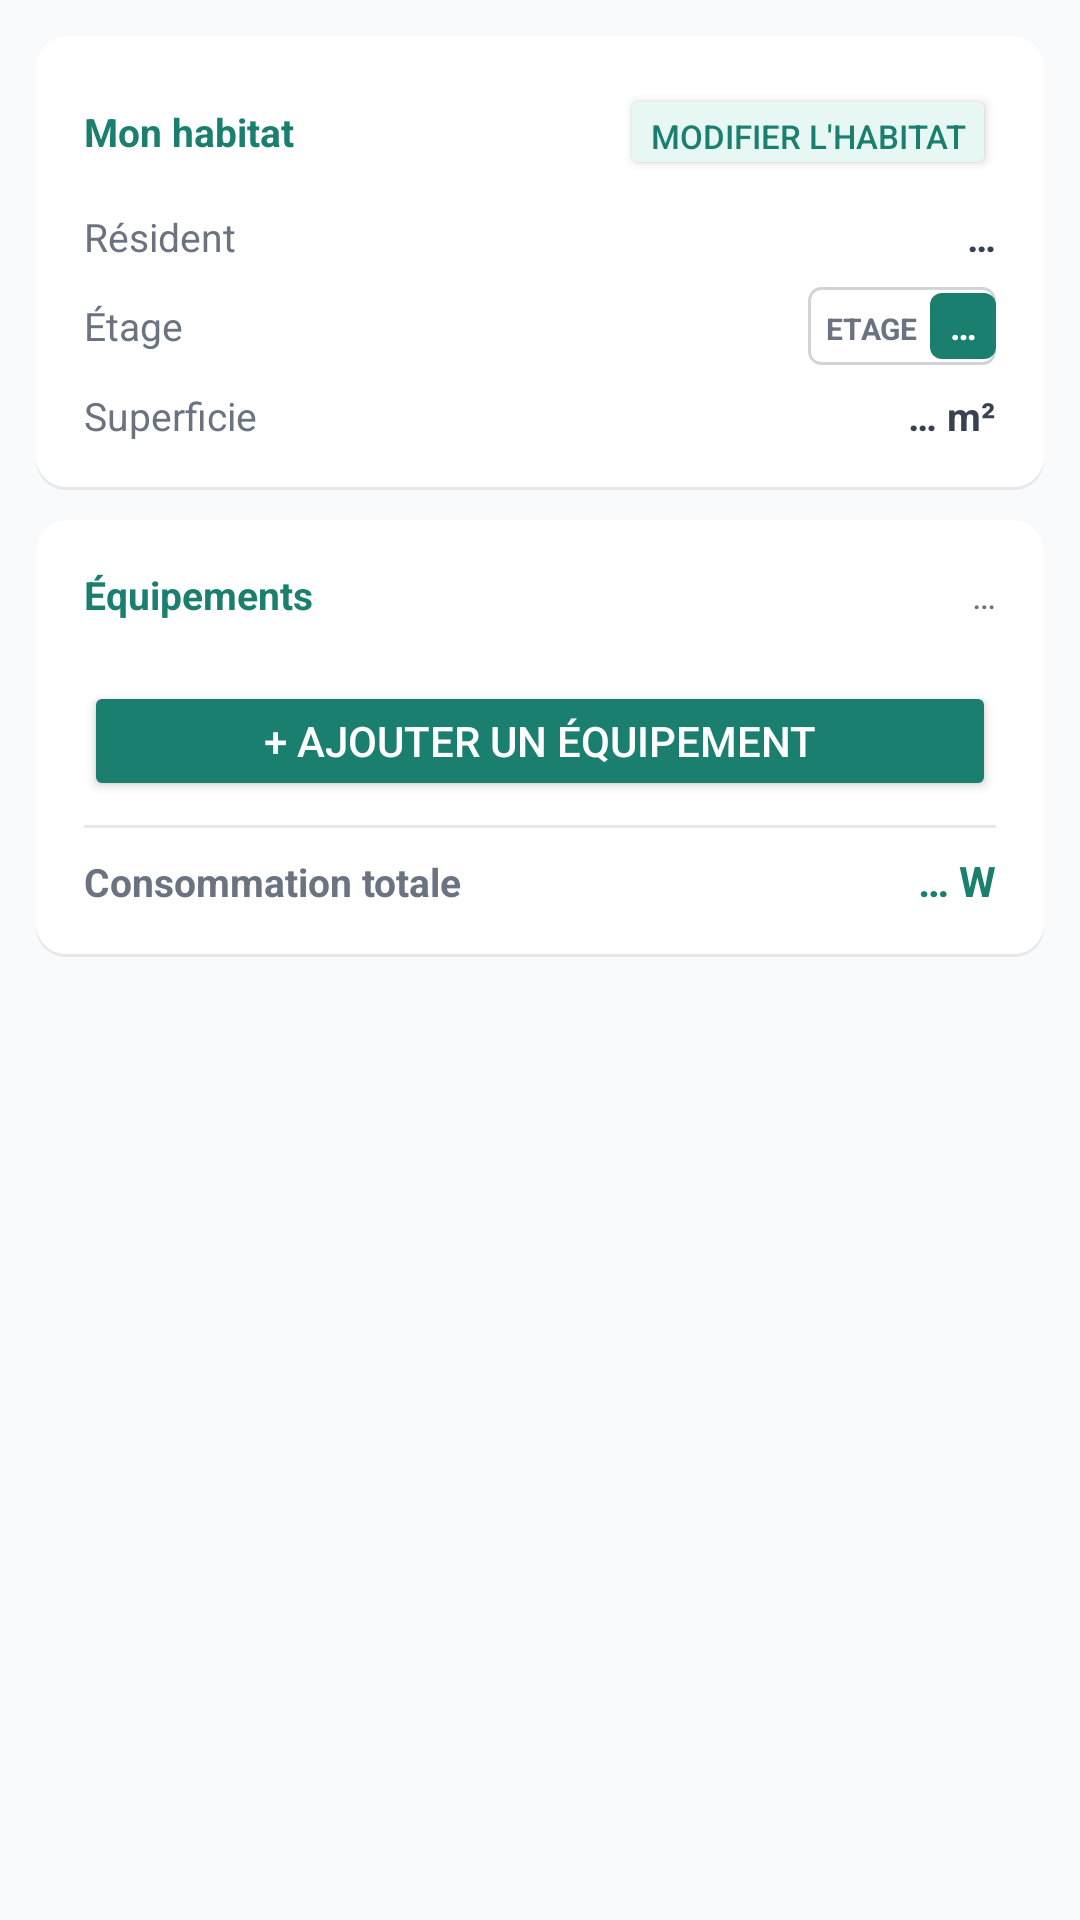

Write the Android layout XML for this screen, with the resource values it uses.
<!-- AndroidManifest.xml: application theme Theme.PowerHome -->
<!-- res/layout/fragment_mon_habitat.xml -->
<?xml version="1.0" encoding="utf-8"?>
<ScrollView xmlns:android="http://schemas.android.com/apk/res/android"
    android:layout_width="match_parent"
    android:layout_height="match_parent"
    android:background="@color/c_bg">
    <LinearLayout
        android:layout_width="match_parent"
        android:layout_height="wrap_content"
        android:orientation="vertical"
        android:padding="12dp">

        
        <LinearLayout
            android:layout_width="match_parent"
            android:layout_height="wrap_content"
            android:orientation="vertical"
            android:background="@drawable/bg_card_habitat"
            android:padding="16dp"
            android:layout_marginBottom="10dp">

            <LinearLayout
                android:layout_width="match_parent"
                android:layout_height="wrap_content"
                android:orientation="horizontal"
                android:gravity="center_vertical"
                android:layout_marginBottom="10dp">
                <TextView
                    android:layout_width="0dp"
                    android:layout_height="wrap_content"
                    android:layout_weight="1"
                    android:text="@string/nav_mon_habitat"
                    android:textSize="13sp"
                    android:textColor="@color/primary"
                    android:textStyle="bold"/>
                <Button
                    android:id="@+id/btn_edit_habitat"
                    android:layout_width="wrap_content"
                    android:layout_height="32dp"
                    android:text="@string/edit_habitat"
                    android:textSize="11sp"
                    android:backgroundTint="@color/primary_surface"
                    android:textColor="@color/primary"
                    android:paddingLeft="10dp"
                    android:paddingRight="10dp"/>
            </LinearLayout>

            <LinearLayout
                android:layout_width="match_parent"
                android:layout_height="wrap_content"
                android:orientation="horizontal"
                android:gravity="center_vertical"
                android:layout_marginBottom="8dp">
                <TextView
                    android:layout_width="0dp"
                    android:layout_height="wrap_content"
                    android:layout_weight="1"
                    android:text="@string/resident"
                    android:textColor="@color/c_subtext"
                    android:textSize="13sp"/>
                <TextView
                    android:id="@+id/tv_resident"
                    android:layout_width="wrap_content"
                    android:layout_height="wrap_content"
                    android:text="…"
                    android:textColor="@color/c_text"
                    android:textSize="13sp"
                    android:textStyle="bold"/>
            </LinearLayout>

            <LinearLayout
                android:layout_width="match_parent"
                android:layout_height="wrap_content"
                android:orientation="horizontal"
                android:gravity="center_vertical"
                android:layout_marginBottom="8dp">
                <TextView
                    android:layout_width="0dp"
                    android:layout_height="wrap_content"
                    android:layout_weight="1"
                    android:text="@string/floor_label"
                    android:textColor="@color/c_subtext"
                    android:textSize="13sp"/>
                <LinearLayout
                    android:layout_width="wrap_content"
                    android:layout_height="wrap_content"
                    android:orientation="horizontal"
                    android:background="@drawable/bg_etage_border"
                    android:paddingLeft="6dp"
                    android:paddingTop="2dp"
                    android:paddingBottom="2dp"
                    android:paddingRight="0dp">
                    <TextView
                        android:layout_width="wrap_content"
                        android:layout_height="wrap_content"
                        android:text="ETAGE"
                        android:textSize="10sp"
                        android:textStyle="bold"
                        android:textColor="@color/c_subtext"
                        android:layout_marginRight="4dp"/>
                    <TextView
                        android:id="@+id/tv_floor"
                        android:layout_width="22dp"
                        android:layout_height="22dp"
                        android:background="@drawable/bg_etage_number"
                        android:textColor="#FFFFFF"
                        android:textSize="12sp"
                        android:textStyle="bold"
                        android:gravity="center"
                        android:text="…"/>
                </LinearLayout>
            </LinearLayout>

            <LinearLayout
                android:layout_width="match_parent"
                android:layout_height="wrap_content"
                android:orientation="horizontal"
                android:gravity="center_vertical">
                <TextView
                    android:layout_width="0dp"
                    android:layout_height="wrap_content"
                    android:layout_weight="1"
                    android:text="@string/area_label"
                    android:textColor="@color/c_subtext"
                    android:textSize="13sp"/>
                <TextView
                    android:id="@+id/tv_area"
                    android:layout_width="wrap_content"
                    android:layout_height="wrap_content"
                    android:text="… m²"
                    android:textColor="@color/c_text"
                    android:textSize="13sp"
                    android:textStyle="bold"/>
            </LinearLayout>
        </LinearLayout>

        
        <LinearLayout
            android:layout_width="match_parent"
            android:layout_height="wrap_content"
            android:orientation="vertical"
            android:background="@drawable/bg_card_habitat"
            android:padding="16dp"
            android:layout_marginBottom="10dp">

            <LinearLayout
                android:layout_width="match_parent"
                android:layout_height="wrap_content"
                android:orientation="horizontal"
                android:gravity="center_vertical"
                android:layout_marginBottom="12dp">
                <TextView
                    android:layout_width="0dp"
                    android:layout_height="wrap_content"
                    android:layout_weight="1"
                    android:text="@string/equipments"
                    android:textSize="13sp"
                    android:textColor="@color/primary"
                    android:textStyle="bold"/>
                <TextView
                    android:id="@+id/tv_count"
                    android:layout_width="wrap_content"
                    android:layout_height="wrap_content"
                    android:text="…"
                    android:textSize="12sp"
                    android:textColor="@color/c_subtext"/>
            </LinearLayout>

            <LinearLayout
                android:id="@+id/ll_appliances"
                android:layout_width="match_parent"
                android:layout_height="wrap_content"
                android:orientation="vertical"/>

            <Button
                android:id="@+id/btn_add_appliance"
                android:layout_width="match_parent"
                android:layout_height="40dp"
                android:text="@string/add_appliance"
                android:backgroundTint="@color/primary"
                android:textColor="@color/c_btn_primary_text"
                android:layout_marginTop="8dp"
                app:cornerRadius="50dp"
                xmlns:app="http://schemas.android.com/apk/res-auto"/>

            <View
                android:layout_width="match_parent"
                android:layout_height="1dp"
                android:background="@color/c_divider"
                android:layout_marginTop="8dp"
                android:layout_marginBottom="8dp"/>

            <LinearLayout
                android:layout_width="match_parent"
                android:layout_height="wrap_content"
                android:orientation="horizontal">
                <TextView
                    android:layout_width="0dp"
                    android:layout_height="wrap_content"
                    android:layout_weight="1"
                    android:text="@string/total_consumption"
                    android:textColor="@color/c_subtext"
                    android:textSize="13sp"
                    android:textStyle="bold"/>
                <TextView
                    android:id="@+id/tv_total_watt"
                    android:layout_width="wrap_content"
                    android:layout_height="wrap_content"
                    android:text="… W"
                    android:textColor="@color/primary"
                    android:textSize="14sp"
                    android:textStyle="bold"/>
            </LinearLayout>
        </LinearLayout>
    </LinearLayout>
</ScrollView>
<!-- resources referenced by this layout -->
<resources>
  <color name="c_bg">#F8FAFB</color>
  <color name="c_btn_primary_text">#FFFFFF</color>
  <color name="c_divider">#E5E7EB</color>
  <color name="c_subtext">#6B7280</color>
  <color name="c_text">#374151</color>
  <color name="primary">#1A7F6E</color>
  <color name="primary_surface">#E6F7F4</color>
  <!-- drawable bg_card_habitat (drawable) -->
  <?xml version="1.0" encoding="utf-8"?>
  <layer-list xmlns:android="http://schemas.android.com/apk/res/android">
      <item>
          <shape android:shape="rectangle">
              <solid android:color="#E5E7EB" />
              <corners android:radius="10dp" />
          </shape>
      </item>
      <item android:bottom="1dp" android:left="0dp" android:right="0dp" android:top="0dp">
          <shape android:shape="rectangle">
              <solid android:color="#FFFFFF" />
              <corners android:radius="10dp" />
          </shape>
      </item>
  </layer-list>
  <!-- drawable bg_etage_border (drawable) -->
  <?xml version="1.0" encoding="utf-8"?>
  <shape xmlns:android="http://schemas.android.com/apk/res/android"
      android:shape="rectangle">
      <solid android:color="@android:color/transparent" />
      <stroke android:width="1dp" android:color="#D1D5DB" />
      <corners android:radius="4dp" />
  </shape>
  <!-- drawable bg_etage_number (drawable) -->
  <?xml version="1.0" encoding="utf-8"?>
  <shape xmlns:android="http://schemas.android.com/apk/res/android"
      android:shape="rectangle">
      <solid android:color="#1A7F6E" />
      <corners android:radius="4dp" />
  </shape>
  <string name="add_appliance">+ Ajouter un équipement</string>
  <string name="area_label">Superficie</string>
  <string name="edit_habitat">Modifier l\'habitat</string>
  <string name="equipments">Équipements</string>
  <string name="floor_label">Étage</string>
  <string name="nav_mon_habitat">Mon habitat</string>
  <string name="resident">Résident</string>
  <string name="total_consumption">Consommation totale</string>
  <style name="Theme.PowerHome" parent="Theme.Material3.DayNight.NoActionBar">
          <item name="colorPrimary">@color/primary</item>
          <item name="colorPrimaryDark">@color/primary_dark</item>
          <item name="colorAccent">@color/primary_light</item>
          <item name="colorPrimaryVariant">@color/primary_dark</item>
          <item name="colorSecondary">@color/primary_light</item>
          <item name="colorSecondaryVariant">@color/primary</item>
          <item name="android:colorBackground">@color/c_bg</item>
          <item name="colorOnPrimary">@color/c_btn_primary_text</item>
      </style>
  <color name="primary_dark">#115749</color>
  <color name="primary_light">#2DB89E</color>
</resources>
